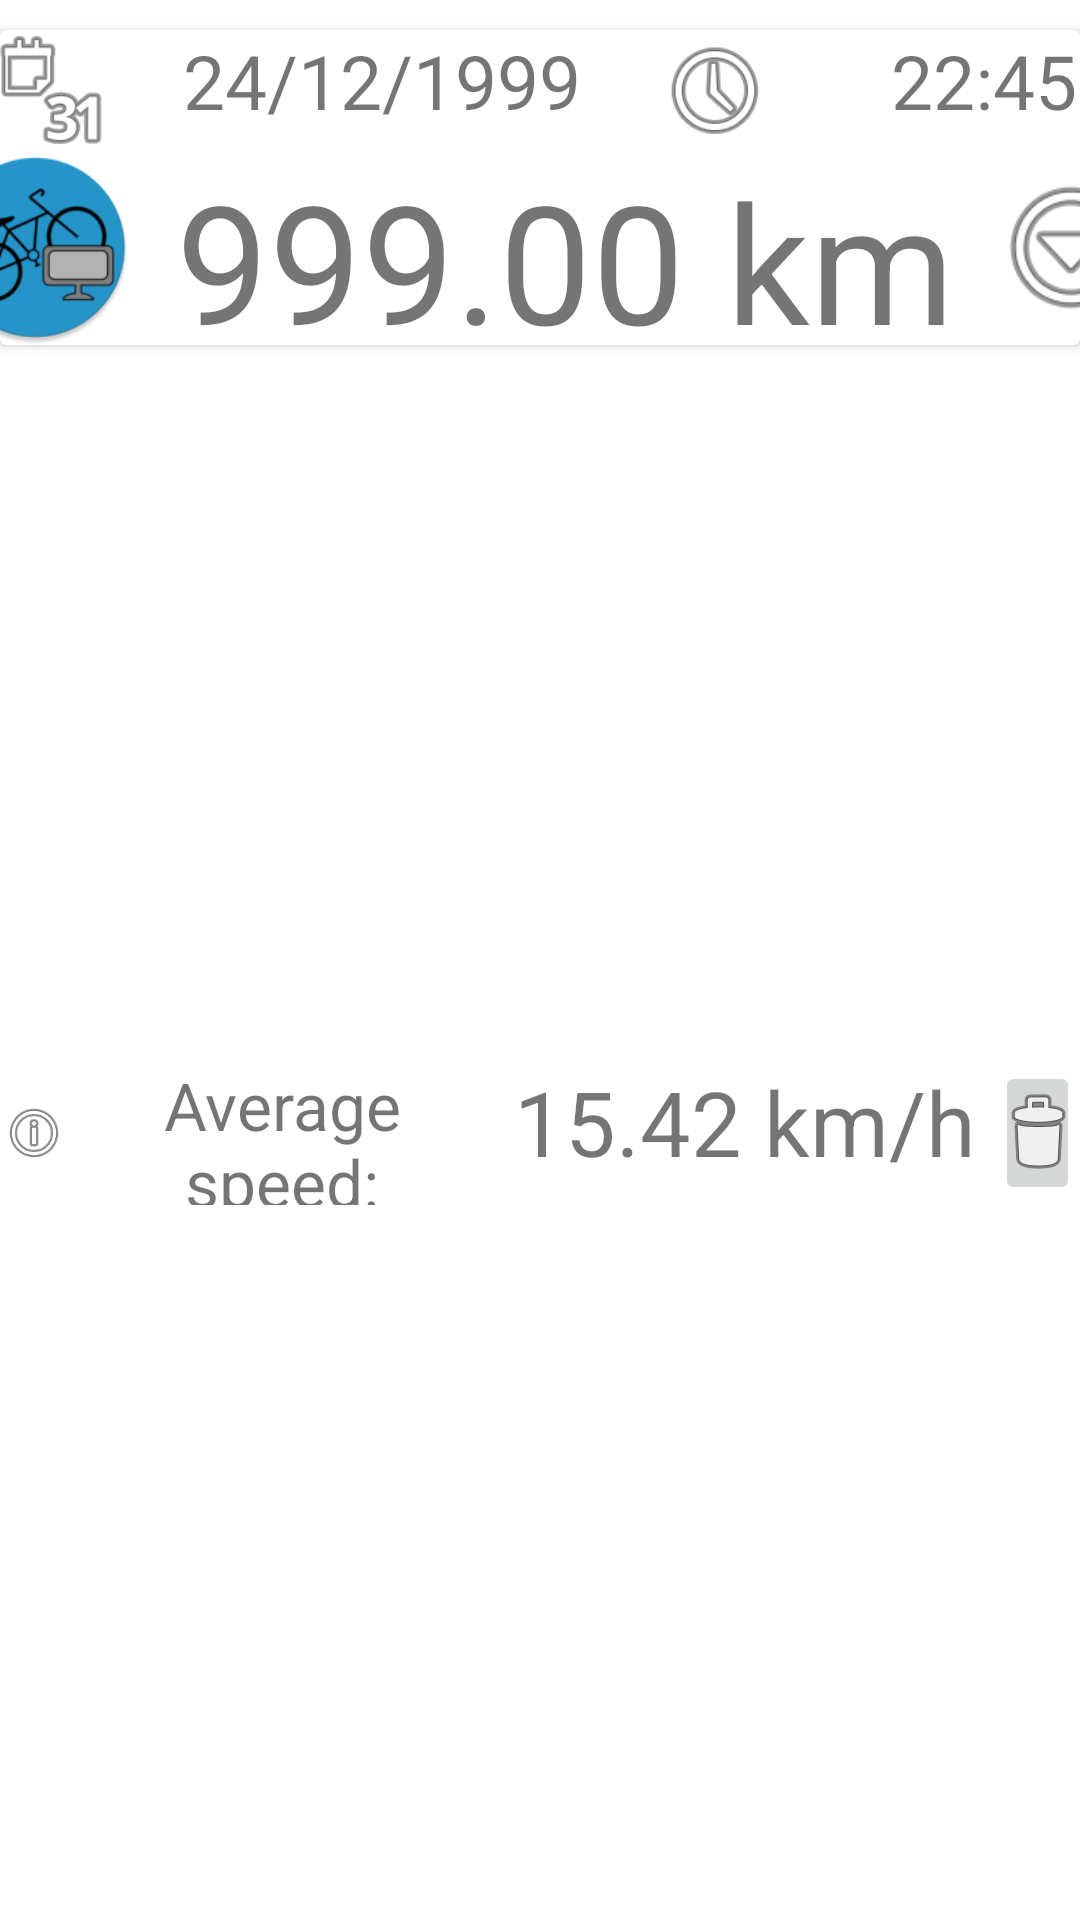

Produce the Android XML layout that renders to this screen, including the resource entries it uses.
<!-- AndroidManifest.xml: application theme Theme.BikeComputer -->
<!-- res/layout/trip_data_row.xml -->
<?xml version="1.0" encoding="utf-8"?>
<androidx.constraintlayout.widget.ConstraintLayout xmlns:android="http://schemas.android.com/apk/res/android"
    xmlns:app="http://schemas.android.com/apk/res-auto"
    android:layout_width="match_parent"
    android:layout_height="wrap_content">

    <androidx.cardview.widget.CardView
        android:id="@+id/cardView"
        android:layout_width="0dp"
        android:layout_height="wrap_content"
        android:layout_marginTop="10dp"
        app:layout_constraintEnd_toEndOf="parent"
        app:layout_constraintHorizontal_bias="1.0"
        app:layout_constraintStart_toStartOf="parent"
        app:layout_constraintTop_toTopOf="parent">

        <androidx.constraintlayout.widget.ConstraintLayout
            android:layout_width="match_parent"
            android:layout_height="match_parent">

            <LinearLayout
                android:id="@+id/upperLayout"
                android:layout_width="403dp"
                android:layout_height="40dp"
                android:layout_weight="1"
                android:orientation="horizontal"
                app:layout_constraintBottom_toTopOf="@+id/lowerLayout"
                app:layout_constraintEnd_toEndOf="parent"
                app:layout_constraintStart_toStartOf="parent"
                app:layout_constraintTop_toTopOf="parent">

                <ImageView
                    android:id="@+id/calendar_image"
                    android:layout_width="5dp"
                    android:layout_height="match_parent"
                    android:layout_weight="1"
                    app:srcCompat="@android:drawable/ic_menu_month" />

                <TextView
                    android:id="@+id/trip_date_text"
                    android:layout_width="83dp"
                    android:layout_height="match_parent"
                    android:layout_weight="1"
                    android:text="@string/placeholder_date"
                    android:textAlignment="center"
                    android:textSize="25sp"
                    android:typeface="normal" />

                <ImageView
                    android:id="@+id/clock_image"
                    android:layout_width="3dp"
                    android:layout_height="match_parent"
                    android:layout_weight="1"
                    app:srcCompat="@android:drawable/ic_menu_recent_history" />

                <TextView
                    android:id="@+id/trip_time_view"
                    android:layout_width="40dp"
                    android:layout_height="match_parent"
                    android:layout_weight="1"
                    android:text="@string/placeholder_time"
                    android:textAlignment="center"
                    android:textSize="25sp" />

            </LinearLayout>

            <LinearLayout
                android:id="@+id/lowerLayout"
                android:layout_width="408dp"
                android:layout_height="65dp"
                android:layout_weight="0"
                android:orientation="horizontal"
                app:layout_constraintBottom_toBottomOf="parent"
                app:layout_constraintEnd_toEndOf="parent"
                app:layout_constraintStart_toStartOf="parent"
                app:layout_constraintTop_toBottomOf="@+id/upperLayout">

                <ImageView
                    android:id="@+id/bike_image"
                    android:layout_width="wrap_content"
                    android:layout_height="match_parent"
                    android:layout_weight="1"
                    app:srcCompat="@mipmap/app_icon_round" />

                <TextView
                    android:id="@+id/trip_distance_text"
                    android:layout_width="260dp"
                    android:layout_height="match_parent"
                    android:layout_weight="1"
                    android:text="@string/placeholder_distance"
                    android:textAlignment="center"
                    android:textSize="55sp" />

                <ImageView
                    android:id="@+id/expand_img"
                    android:layout_width="wrap_content"
                    android:layout_height="match_parent"
                    android:layout_weight="1"
                    app:srcCompat="@android:drawable/ic_menu_more" />

            </LinearLayout>
        </androidx.constraintlayout.widget.ConstraintLayout>

    </androidx.cardview.widget.CardView>

    <LinearLayout
        android:id="@+id/expandedLayout"
        android:layout_width="match_parent"
        android:layout_height="48dp"
        app:layout_constraintBottom_toBottomOf="parent"
        app:layout_constraintEnd_toEndOf="parent"
        app:layout_constraintStart_toStartOf="parent"
        app:layout_constraintTop_toBottomOf="@+id/cardView">

        <ImageView
            android:id="@+id/imageView2"
            android:layout_width="69dp"
            android:layout_height="match_parent"
            android:layout_weight="1"
            app:srcCompat="@android:drawable/ic_menu_info_details" />

        <TextView
            android:id="@+id/avg_speed_label"
            android:layout_width="189dp"
            android:layout_height="match_parent"
            android:layout_weight="1"
            android:text="@string/average_speed_label"
            android:textAlignment="center"
            android:textSize="22sp" />

        <TextView
            android:id="@+id/avg_speed_text"
            android:layout_width="213dp"
            android:layout_height="match_parent"
            android:layout_weight="1"
            android:text="@string/placeholder_average_speed"
            android:textAlignment="center"
            android:textSize="30sp" />

        <ImageButton
            android:id="@+id/delete_trip_btn"
            android:layout_width="75dp"
            android:layout_height="match_parent"
            android:layout_weight="1"
            android:contentDescription="@string/deleteBtnDesc"
            android:minWidth="32dp"
            app:srcCompat="@android:drawable/ic_menu_delete" />

    </LinearLayout>

</androidx.constraintlayout.widget.ConstraintLayout>
<!-- resources referenced by this layout -->
<resources>
  <!-- mipmap app_icon_round: png bitmap (mipmap-hdpi, 4970 bytes) -->
  <string name="average_speed_label">Average speed:</string>
  <string name="deleteBtnDesc">remove trip</string>
  <string name="placeholder_average_speed">15.42 km/h</string>
  <string name="placeholder_date">24/12/1999</string>
  <string name="placeholder_distance">999.00 km</string>
  <string name="placeholder_time">22:45</string>
  <style name="Theme.BikeComputer" parent="Theme.MaterialComponents.DayNight.DarkActionBar">
          
          <item name="colorPrimary">@color/purple_500</item>
          <item name="colorPrimaryVariant">@color/purple_700</item>
          <item name="colorOnPrimary">@color/white</item>
          
          <item name="colorSecondary">@color/teal_200</item>
          <item name="colorSecondaryVariant">@color/teal_700</item>
          <item name="colorOnSecondary">@color/black</item>
          
          <item name="android:statusBarColor" tools:targetApi="l">?attr/colorPrimaryVariant</item>
          
      </style>
  <!-- not gathered from this repository: default colours our renderer supplied (Android Studio template values) -->
  <color name="purple_500">#FF6200EE</color>
  <color name="purple_700">#FF3700B3</color>
  <color name="teal_200">#FF03DAC5</color>
  <color name="teal_700">#FF018786</color>
  <color name="black">#FF000000</color>
  <color name="white">#FFFFFFFF</color>
</resources>
